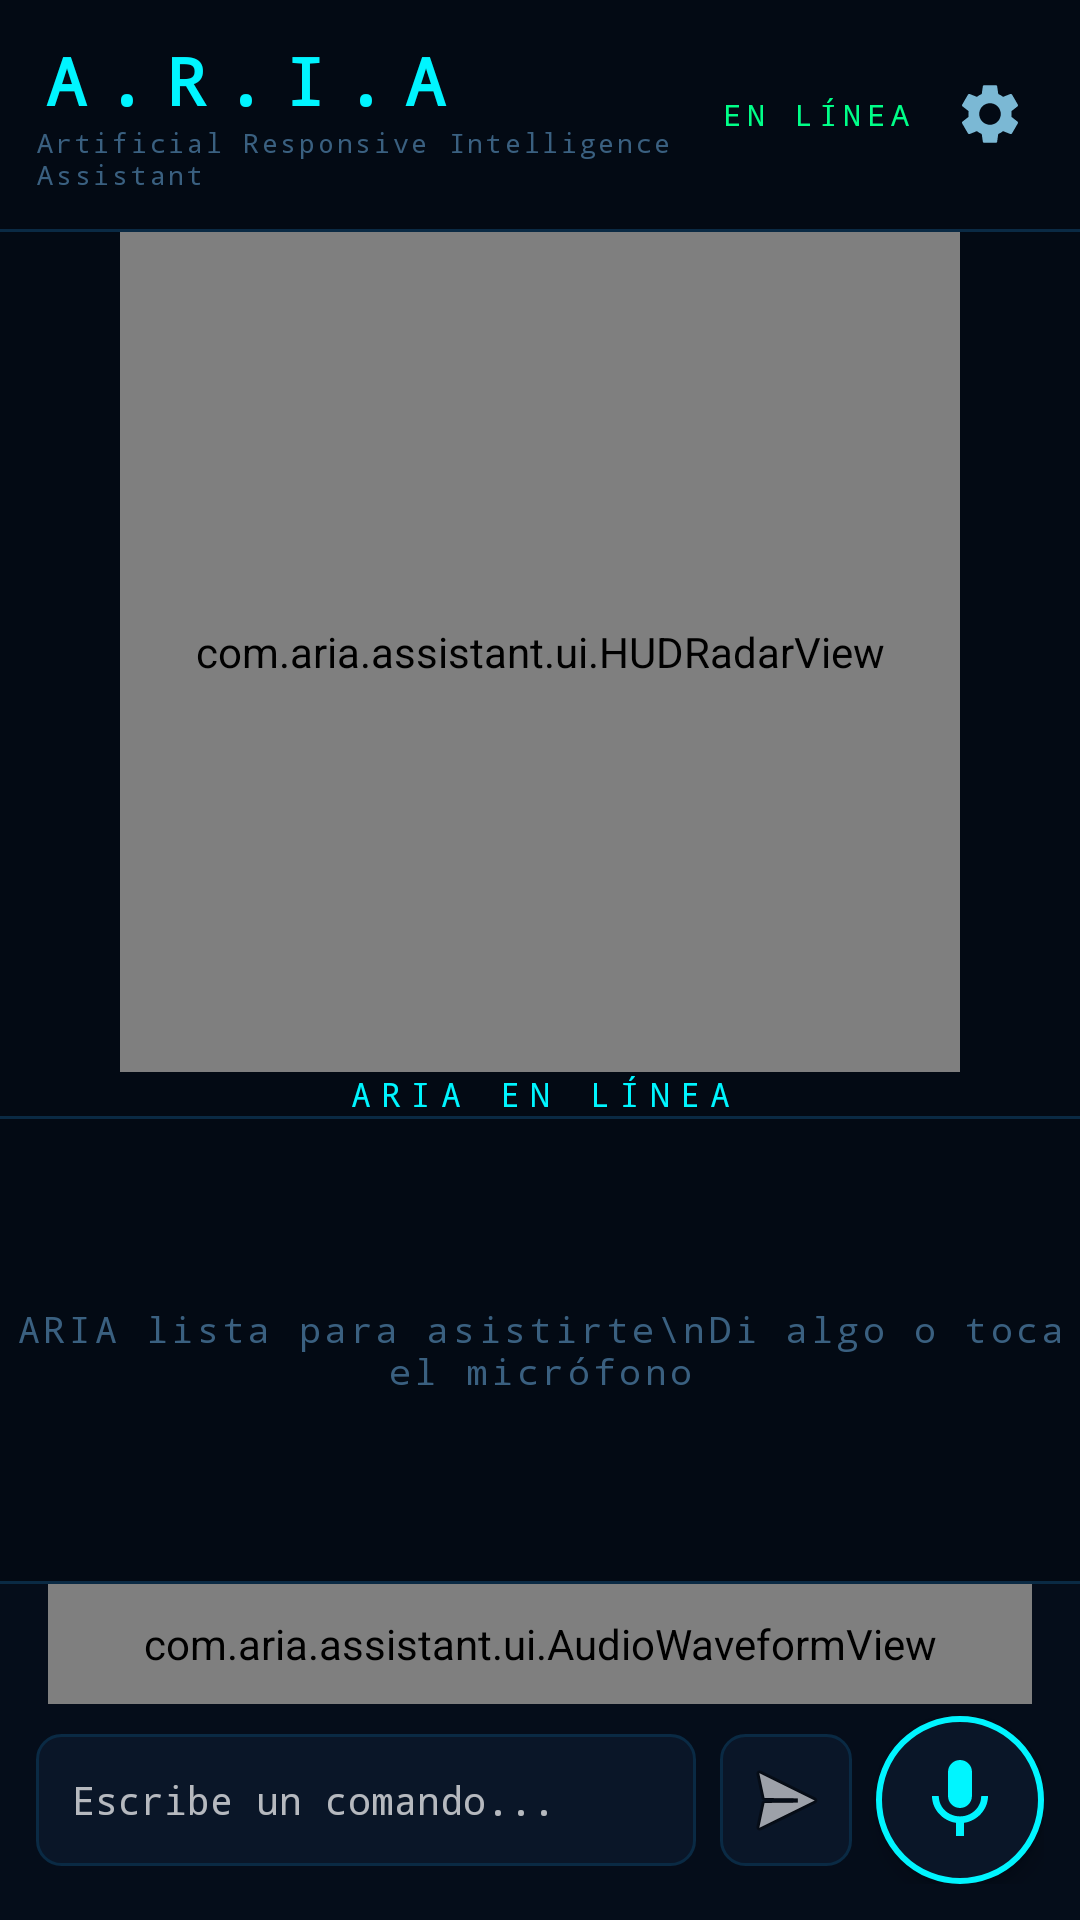

The Android layout XML behind this screen, and the referenced resources:
<!-- AndroidManifest.xml: application theme Theme.ARIA -->
<!-- res/layout/activity_main.xml -->
<?xml version="1.0" encoding="utf-8"?>
<androidx.constraintlayout.widget.ConstraintLayout
    xmlns:android="http://schemas.android.com/apk/res/android"
    xmlns:app="http://schemas.android.com/apk/res-auto"
    android:layout_width="match_parent"
    android:layout_height="match_parent"
    android:background="@color/aria_bg_deep">

    
    <LinearLayout
        android:id="@+id/topHudBar"
        android:layout_width="match_parent"
        android:layout_height="wrap_content"
        android:orientation="horizontal"
        android:padding="12dp"
        android:gravity="center_vertical"
        app:layout_constraintTop_toTopOf="parent"
        app:layout_constraintStart_toStartOf="parent"
        app:layout_constraintEnd_toEndOf="parent">

        <LinearLayout
            android:layout_width="0dp"
            android:layout_height="wrap_content"
            android:layout_weight="1"
            android:orientation="vertical">

            <TextView
                android:id="@+id/tvAppName"
                android:layout_width="wrap_content"
                android:layout_height="wrap_content"
                android:text="A.R.I.A"
                android:textColor="@color/aria_cyan"
                android:textSize="22sp"
                android:letterSpacing="0.3"
                android:fontFamily="monospace"
                android:textStyle="bold"/>

            <TextView
                android:id="@+id/tvAppSubtitle"
                android:layout_width="wrap_content"
                android:layout_height="wrap_content"
                android:text="@string/app_subtitle"
                android:textColor="@color/aria_text_dim"
                android:textSize="9sp"
                android:letterSpacing="0.1"
                android:fontFamily="monospace"/>
        </LinearLayout>

        <TextView
            android:id="@+id/tvStatus"
            android:layout_width="wrap_content"
            android:layout_height="wrap_content"
            android:text="EN LÍNEA"
            android:textColor="@color/aria_green"
            android:textSize="10sp"
            android:letterSpacing="0.2"
            android:fontFamily="monospace"
            android:layout_marginEnd="8dp"/>

        <ImageButton
            android:id="@+id/btnSettings"
            android:layout_width="36dp"
            android:layout_height="36dp"
            android:background="?attr/selectableItemBackgroundBorderless"
            android:src="@drawable/ic_settings"
            android:contentDescription="Settings"/>
    </LinearLayout>

    
    <View
        android:id="@+id/dividerTop"
        android:layout_width="match_parent"
        android:layout_height="1dp"
        android:background="@color/aria_border"
        app:layout_constraintTop_toBottomOf="@id/topHudBar"/>

    
    <com.aria.assistant.ui.HUDRadarView
        android:id="@+id/hudRadarView"
        android:layout_width="280dp"
        android:layout_height="280dp"
        app:layout_constraintTop_toBottomOf="@id/dividerTop"
        app:layout_constraintStart_toStartOf="parent"
        app:layout_constraintEnd_toEndOf="parent"
        app:layout_constraintBottom_toTopOf="@id/tvStatusLabel"
        app:layout_constraintVertical_bias="0.5"/>

    
    <TextView
        android:id="@+id/tvStatusLabel"
        android:layout_width="wrap_content"
        android:layout_height="wrap_content"
        android:text="@string/idle"
        android:textColor="@color/aria_cyan"
        android:textSize="11sp"
        android:letterSpacing="0.3"
        android:fontFamily="monospace"
        app:layout_constraintTop_toBottomOf="@id/hudRadarView"
        app:layout_constraintStart_toStartOf="parent"
        app:layout_constraintEnd_toEndOf="parent"
        app:layout_constraintBottom_toTopOf="@id/dividerMid"/>

    
    <View
        android:id="@+id/dividerMid"
        android:layout_width="match_parent"
        android:layout_height="1dp"
        android:background="@color/aria_border"
        app:layout_constraintTop_toBottomOf="@id/tvStatusLabel"
        app:layout_constraintBottom_toTopOf="@id/chatContainer"/>

    
    <FrameLayout
        android:id="@+id/chatContainer"
        android:layout_width="match_parent"
        android:layout_height="0dp"
        app:layout_constraintTop_toBottomOf="@id/dividerMid"
        app:layout_constraintBottom_toTopOf="@id/bottomBar">

        <androidx.recyclerview.widget.RecyclerView
            android:id="@+id/rvMessages"
            android:layout_width="match_parent"
            android:layout_height="match_parent"
            android:padding="8dp"
            android:clipToPadding="false"
            android:scrollbars="none"/>

        
        <TextView
            android:id="@+id/tvEmptyChat"
            android:layout_width="match_parent"
            android:layout_height="wrap_content"
            android:layout_gravity="center"
            android:gravity="center"
            android:text="ARIA lista para asistirte\nDi algo o toca el micrófono"
            android:textColor="@color/aria_text_dim"
            android:textSize="12sp"
            android:fontFamily="monospace"
            android:letterSpacing="0.1"
            android:visibility="visible"/>
    </FrameLayout>

    
    <LinearLayout
        android:id="@+id/bottomBar"
        android:layout_width="match_parent"
        android:layout_height="wrap_content"
        android:orientation="vertical"
        android:background="@color/aria_bg_dark"
        app:layout_constraintBottom_toBottomOf="parent">

        
        <View
            android:layout_width="match_parent"
            android:layout_height="1dp"
            android:background="@color/aria_border"/>

        
        <com.aria.assistant.ui.AudioWaveformView
            android:id="@+id/waveformView"
            android:layout_width="match_parent"
            android:layout_height="40dp"
            android:layout_marginHorizontal="16dp"/>

        
        <LinearLayout
            android:layout_width="match_parent"
            android:layout_height="wrap_content"
            android:orientation="horizontal"
            android:gravity="center_vertical"
            android:paddingHorizontal="12dp"
            android:paddingBottom="12dp"
            android:paddingTop="4dp">

            
            <EditText
                android:id="@+id/etInput"
                android:layout_width="0dp"
                android:layout_height="44dp"
                android:layout_weight="1"
                android:hint="Escribe un comando..."
                android:hintTextColor="@color/aria_text_dim"
                android:textColor="@color/aria_text_primary"
                android:textSize="13sp"
                android:fontFamily="monospace"
                android:background="@drawable/bg_card_aria"
                android:paddingHorizontal="12dp"
                android:inputType="text"
                android:imeOptions="actionSend"
                android:maxLines="1"
                android:layout_marginEnd="8dp"/>

            
            <ImageButton
                android:id="@+id/btnSend"
                android:layout_width="44dp"
                android:layout_height="44dp"
                android:background="@drawable/bg_card_aria"
                android:src="@android:drawable/ic_menu_send"
                android:imageTintList="@android:color/white"
                android:contentDescription="Send"
                android:layout_marginEnd="8dp"/>

            
            <ImageButton
                android:id="@+id/btnMic"
                android:layout_width="56dp"
                android:layout_height="56dp"
                android:background="@drawable/bg_mic_button"
                android:src="@drawable/ic_mic"
                android:contentDescription="@string/tap_to_speak"
                android:elevation="4dp"/>
        </LinearLayout>
    </LinearLayout>

</androidx.constraintlayout.widget.ConstraintLayout>
<!-- resources referenced by this layout -->
<resources>
  <color name="aria_bg_dark">#050D1A</color>
  <color name="aria_bg_deep">#030A14</color>
  <color name="aria_border">#0A2A44</color>
  <color name="aria_cyan">#00F5FF</color>
  <color name="aria_green">#00FF88</color>
  <color name="aria_text_dim">#3A6080</color>
  <color name="aria_text_primary">#E8F4FF</color>
  <!-- drawable bg_card_aria (drawable) -->
  <?xml version="1.0" encoding="utf-8"?>
  <shape xmlns:android="http://schemas.android.com/apk/res/android">
      <solid android:color="@color/aria_bg_card"/>
      <stroke android:width="1dp" android:color="@color/aria_border"/>
      <corners android:radius="8dp"/>
  </shape>
  <!-- drawable bg_mic_button (drawable) -->
  <?xml version="1.0" encoding="utf-8"?>
  <selector xmlns:android="http://schemas.android.com/apk/res/android">
      <item android:state_pressed="true">
          <shape android:shape="oval">
              <solid android:color="@color/aria_cyan"/>
              <stroke android:width="2dp" android:color="@color/aria_cyan_glow"/>
          </shape>
      </item>
      <item>
          <shape android:shape="oval">
              <solid android:color="@color/aria_bg_card"/>
              <stroke android:width="2dp" android:color="@color/aria_cyan"/>
          </shape>
      </item>
  </selector>
  <!-- drawable ic_mic (drawable) -->
  <?xml version="1.0" encoding="utf-8"?>
  <vector xmlns:android="http://schemas.android.com/apk/res/android"
      android:width="32dp"
      android:height="32dp"
      android:viewportWidth="24"
      android:viewportHeight="24">
      <path
          android:fillColor="#00F5FF"
          android:pathData="M12,14c1.66,0 2.99,-1.34 2.99,-3L15,5c0,-1.66 -1.34,-3 -3,-3S9,3.34 9,5v6c0,1.66 1.34,3 3,3zM17.3,11c0,3 -2.54,5.1 -5.3,5.1S6.7,14 6.7,11H5c0,3.41 2.72,6.23 6,6.72V21h2v-3.28c3.28,-0.48 6,-3.3 6,-6.72h-1.7z"/>
  </vector>
  <string name="app_subtitle">Artificial Responsive Intelligence Assistant</string>
  <string name="idle">ARIA EN LÍNEA</string>
  <string name="tap_to_speak">TOCA PARA HABLAR</string>
  <style name="Theme.ARIA" parent="Theme.MaterialComponents.NoActionBar">
          <item name="colorPrimary">@color/aria_cyan</item>
          <item name="colorPrimaryVariant">@color/aria_cyan_dim</item>
          <item name="colorOnPrimary">@color/aria_bg_deep</item>
          <item name="colorSecondary">@color/aria_blue</item>
          <item name="colorOnSecondary">@color/aria_text_primary</item>
          <item name="android:colorBackground">@color/aria_bg_deep</item>
          <item name="android:windowBackground">@color/aria_bg_deep</item>
          <item name="android:statusBarColor">@color/aria_bg_deep</item>
          <item name="android:navigationBarColor">@color/aria_bg_deep</item>
          <item name="android:windowLightStatusBar">false</item>
          <item name="android:textColorPrimary">@color/aria_text_primary</item>
          <item name="android:textColorSecondary">@color/aria_text_secondary</item>
      </style>
  <color name="aria_bg_card">#0A1628</color>
  <color name="aria_cyan_glow">#4DFBFF</color>
  <color name="aria_cyan_dim">#0099AA</color>
  <color name="aria_blue">#0066FF</color>
  <color name="aria_text_secondary">#7BB8D4</color>
</resources>
